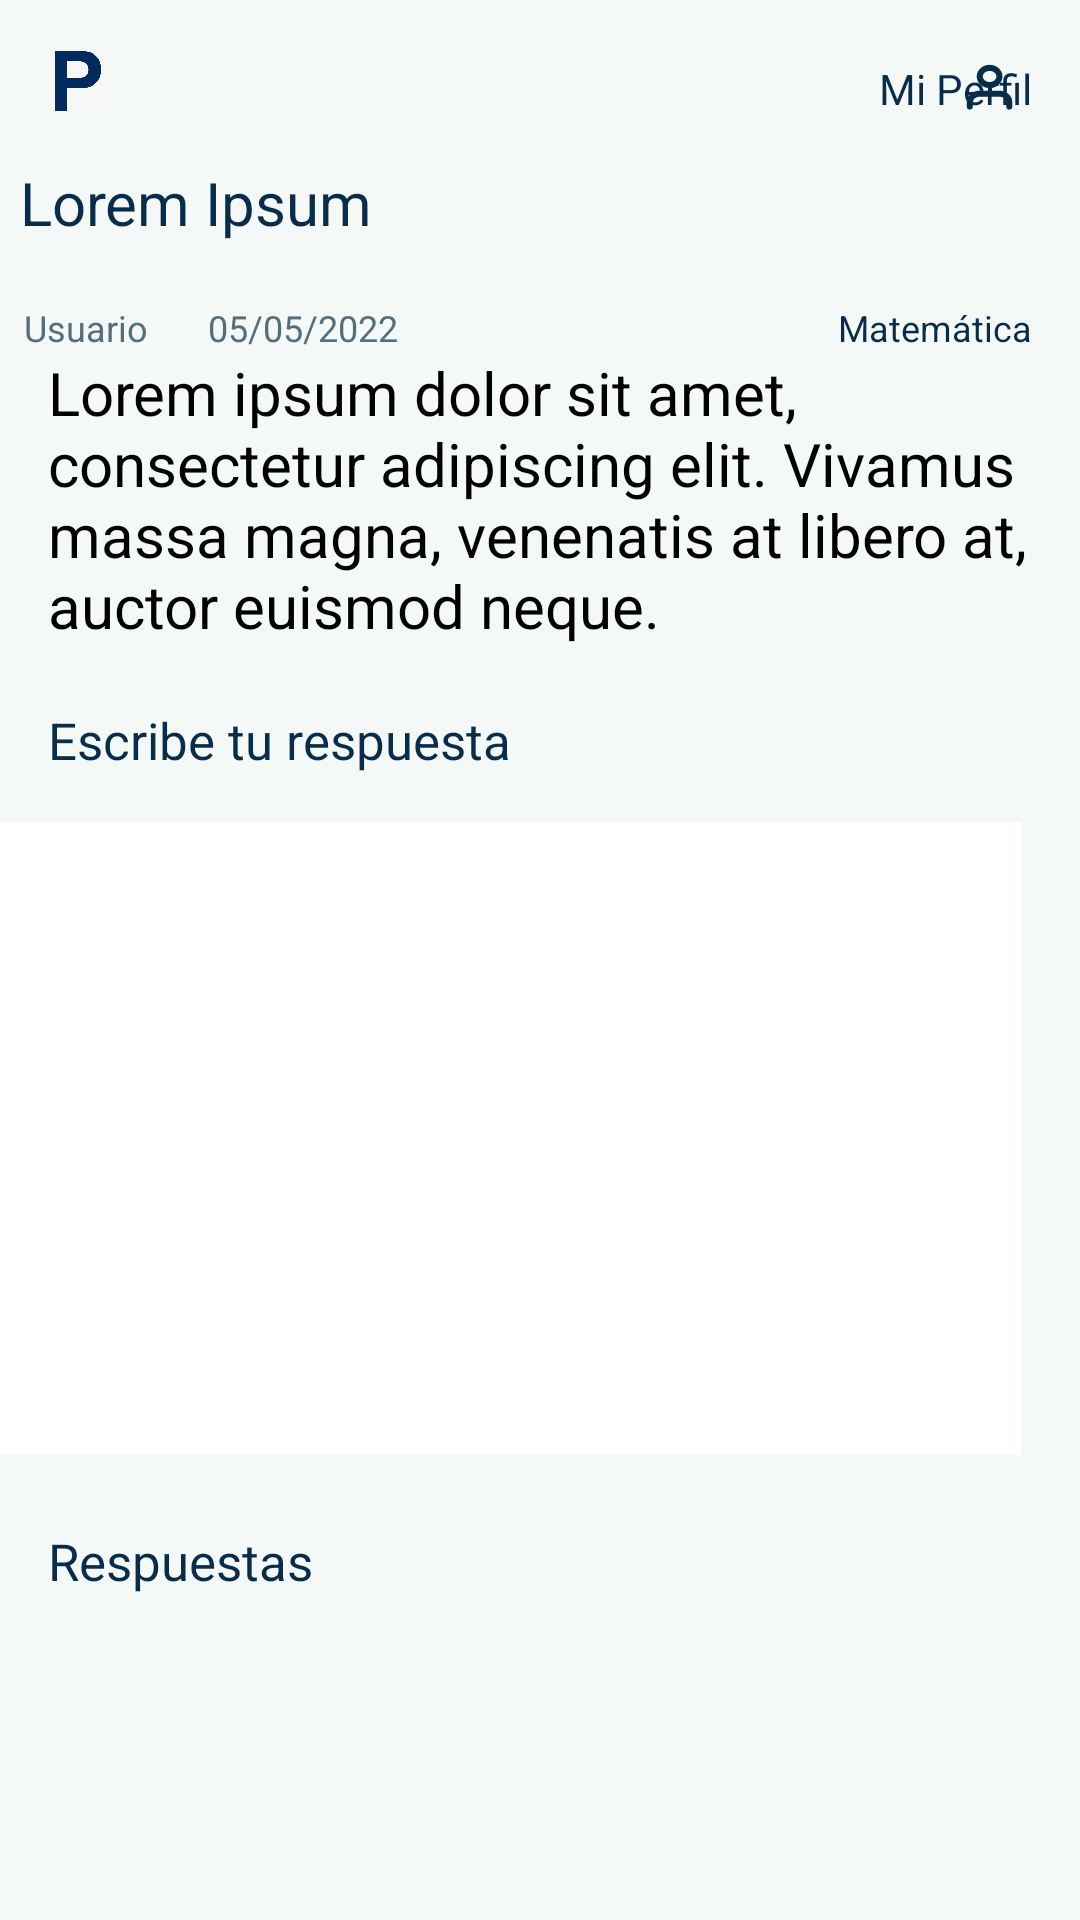

The Android layout XML behind this screen, and the referenced resources:
<!-- AndroidManifest.xml: application theme Theme.ProyectoPoliAyudaME -->
<!-- res/layout/activity_ver_pregunta.xml -->
<?xml version="1.0" encoding="utf-8"?>
<androidx.constraintlayout.widget.ConstraintLayout xmlns:android="http://schemas.android.com/apk/res/android"
    xmlns:app="http://schemas.android.com/apk/res-auto"
    xmlns:tools="http://schemas.android.com/tools"
    android:layout_width="match_parent"
    android:layout_height="match_parent"
    android:background="#F4F9F8"
    android:backgroundTint="#F4F9F8"
    tools:context=".VerPreguntaActivity">

    <ImageView
        android:id="@+id/logoP2"
        android:layout_width="20dp"
        android:layout_height="30dp"
        android:layout_marginStart="16dp"
        android:layout_marginTop="12dp"
        app:layout_constraintStart_toStartOf="parent"
        app:layout_constraintTop_toTopOf="parent"
        app:srcCompat="@drawable/p" />

    <ImageView
        android:id="@+id/imgUser2"
        android:layout_width="wrap_content"
        android:layout_height="wrap_content"
        android:layout_marginStart="284dp"
        android:layout_marginTop="20dp"
        app:layout_constraintStart_toEndOf="@+id/logoP2"
        app:layout_constraintTop_toTopOf="parent"
        app:srcCompat="@drawable/user" />

    <TextView
        android:id="@+id/miPerfil2"
        android:layout_width="wrap_content"
        android:layout_height="wrap_content"
        android:layout_marginTop="20dp"
        android:layout_marginEnd="16dp"
        android:text="@string/mi_perfil"
        android:textColor="#072D4B"
        app:layout_constraintEnd_toEndOf="parent"
        app:layout_constraintHorizontal_bias="1.0"
        app:layout_constraintStart_toEndOf="@+id/imgUser2"
        app:layout_constraintTop_toTopOf="parent" />

    <TextView
        android:id="@+id/textViewTítulo"
        android:layout_width="wrap_content"
        android:layout_height="wrap_content"
        android:layout_marginTop="12dp"
        android:text="@string/títuloPregunta"
        android:textColor="#072D4B"
        android:textSize="20sp"
        app:layout_constraintEnd_toEndOf="parent"
        app:layout_constraintHorizontal_bias="0.027"
        app:layout_constraintStart_toStartOf="parent"
        app:layout_constraintTop_toBottomOf="@+id/logoP2" />

    <TextView
        android:id="@+id/textViewUsuario"
        android:layout_width="wrap_content"
        android:layout_height="wrap_content"
        android:layout_marginStart="8dp"
        android:paddingTop="20sp"
        android:text="@string/usuario"
        android:textColor="#546E7A"
        android:textSize="12sp"
        app:layout_constraintStart_toStartOf="parent"
        app:layout_constraintTop_toBottomOf="@+id/textViewTítulo" />

    <TextView
        android:id="@+id/textViewFechaSubida"
        android:layout_width="wrap_content"
        android:layout_height="wrap_content"
        android:layout_marginTop="20dp"
        android:text="@string/fechaSubida"
        android:textColor="#546E7A"
        android:textSize="12sp"
        app:layout_constraintEnd_toStartOf="@+id/textViewMateria"
        app:layout_constraintHorizontal_bias="0.119"
        app:layout_constraintStart_toEndOf="@+id/textViewUsuario"
        app:layout_constraintTop_toBottomOf="@+id/textViewTítulo" />

    <TextView
        android:id="@+id/textViewMateria"
        android:layout_width="wrap_content"
        android:layout_height="wrap_content"
        android:layout_marginTop="20dp"
        android:layout_marginEnd="16dp"
        android:text="@string/materiaMatematica"
        android:textColor="#072D4B"
        android:textSize="12sp"
        app:layout_constraintEnd_toEndOf="parent"
        app:layout_constraintHorizontal_bias="1.0"
        app:layout_constraintStart_toEndOf="@+id/textViewUsuario"
        app:layout_constraintTop_toBottomOf="@+id/textViewTítulo" />

    <TextView
        android:id="@+id/textViewCuerpoPregunta"
        android:layout_width="wrap_content"
        android:layout_height="wrap_content"
        android:paddingStart="16sp"
        android:paddingEnd="16sp"
        android:text="@string/ejemploPregunta"
        android:textColor="#000000"
        android:textSize="20sp"
        app:layout_constraintEnd_toEndOf="parent"
        app:layout_constraintStart_toStartOf="parent"
        app:layout_constraintTop_toBottomOf="@+id/textViewUsuario" />

    <androidx.fragment.app.FragmentContainerView
        android:id="@+id/fragmentContainerViewRespuesta"
        android:layout_width="374dp"
        android:layout_height="211dp"
        android:layout_marginStart="31dp"
        android:layout_marginTop="16dp"
        android:layout_marginEnd="20dp"
        android:background="#FFFFFF"
        android:backgroundTint="#FFFFFF"
        app:circularflow_defaultRadius="8sp"
        app:circularflow_radiusInDP="8sp"
        app:layout_constraintEnd_toEndOf="parent"
        app:layout_constraintHorizontal_bias="1.0"
        app:layout_constraintStart_toStartOf="parent"
        app:layout_constraintTop_toBottomOf="@+id/textViewEscribirRespuesta"
        tools:layout="@layout/fragment_responer_pregunta">

    </androidx.fragment.app.FragmentContainerView>

    <TextView
        android:id="@+id/textViewEscribirRespuesta"
        android:layout_width="wrap_content"
        android:layout_height="wrap_content"
        android:layout_marginStart="16dp"
        android:layout_marginTop="20dp"
        android:text="@string/escribirRespuesta"
        android:textColor="#072D4B"
        android:textSize="17sp"
        app:layout_constraintStart_toStartOf="parent"
        app:layout_constraintTop_toBottomOf="@+id/textViewCuerpoPregunta" />

    <TextView
        android:id="@+id/textView10"
        android:layout_width="wrap_content"
        android:layout_height="wrap_content"
        android:layout_marginStart="16dp"
        android:layout_marginTop="24dp"
        android:text="@string/otrasRespuestas"
        android:textColor="#072D4B"
        android:textSize="17sp"
        app:layout_constraintStart_toStartOf="parent"
        app:layout_constraintTop_toBottomOf="@+id/fragmentContainerViewRespuesta" />

    <androidx.recyclerview.widget.RecyclerView
        android:id="@+id/recyclerViewRespuestas"
        android:layout_width="393dp"
        android:layout_height="186dp"
        android:layout_marginStart="13dp"
        android:layout_marginTop="1dp"
        android:layout_marginEnd="7dp"
        app:layout_constraintBottom_toBottomOf="parent"
        app:layout_constraintEnd_toEndOf="parent"
        app:layout_constraintStart_toStartOf="parent"
        app:layout_constraintTop_toBottomOf="@+id/textView10" />

</androidx.constraintlayout.widget.ConstraintLayout>
<!-- res/layout/fragment_responer_pregunta.xml (included above) -->
<?xml version="1.0" encoding="utf-8"?>
<FrameLayout xmlns:android="http://schemas.android.com/apk/res/android"
    xmlns:app="http://schemas.android.com/apk/res-auto"
    xmlns:tools="http://schemas.android.com/tools"
    android:layout_width="match_parent"
    android:layout_height="match_parent"
    tools:context=".FragmentResponerPregunta">

    <androidx.constraintlayout.widget.ConstraintLayout
        android:layout_width="377dp"
        android:layout_height="209dp"
        android:background="@drawable/cajas_respuestas"
        android:backgroundTint="#FFFFFF"
        android:soundEffectsEnabled="false">

        <EditText
            android:id="@+id/editTextTextTítuloRespuesta"
            android:layout_width="360dp"
            android:layout_height="32dp"
            android:layout_marginTop="16dp"
            android:background="@drawable/insertar_titulo"
            android:backgroundTint="#F1F1F1"
            android:ems="10"
            android:hint="@string/titulo"
            android:inputType="textPersonName"
            android:paddingStart="8sp"
            android:paddingEnd="8sp"
            android:textColor="#939397"
            android:textSize="14sp"
            app:layout_constraintEnd_toEndOf="parent"
            app:layout_constraintHorizontal_bias="0.529"
            app:layout_constraintStart_toStartOf="parent"
            app:layout_constraintTop_toTopOf="parent" />

        <Button
            android:id="@+id/buttonPublicarRespuesta"
            android:layout_width="119dp"
            android:layout_height="35dp"
            android:layout_marginTop="12dp"
            android:layout_marginEnd="12dp"
            android:backgroundTint="#F4F9F8"
            android:inputType="textCapSentences"
            android:paddingLeft="0sp"
            android:paddingTop="0sp"
            android:paddingRight="0sp"
            android:paddingBottom="0sp"
            android:text="@string/botonPublicar"
            android:textColor="#000000"
            android:textSize="12sp"
            app:layout_constraintBottom_toBottomOf="parent"
            app:layout_constraintEnd_toEndOf="parent"
            app:layout_constraintTop_toBottomOf="@+id/editTextDescripcionRespuesta"
            app:layout_constraintVertical_bias="0.097" />

        <EditText
            android:id="@+id/editTextDescripcionRespuesta"
            android:layout_width="352dp"
            android:layout_height="85dp"
            android:layout_marginStart="8dp"
            android:layout_marginTop="16dp"
            android:background="@android:color/transparent"
            android:ems="10"
            android:hint="@string/escribirRespuestaIngreso"
            android:inputType="text"
            android:textAlignment="viewStart"
            android:textAllCaps="false"
            android:textAppearance="@style/TextAppearance.AppCompat.Body1"
            android:textSize="12sp"
            app:layout_constraintStart_toStartOf="parent"
            app:layout_constraintTop_toBottomOf="@+id/editTextTextTítuloRespuesta" />

    </androidx.constraintlayout.widget.ConstraintLayout>
</FrameLayout>
<!-- resources referenced by this layout -->
<resources>
  <!-- drawable cajas_respuestas (drawable) -->
  <?xml version="1.0" encoding="utf-8"?>
  <shape xmlns:android="http://schemas.android.com/apk/res/android"
      android:shape="rectangle">
      <solid android:color="@android:color/white" />
  
      <padding
          android:bottom="1dp"
          android:left="1dp"
          android:right="1dp"
          android:top="1dp" />
  
      <corners android:radius="10dp" />
  </shape>
  <!-- drawable insertar_titulo (drawable) -->
  <?xml version="1.0" encoding="utf-8"?>
  <shape xmlns:android="http://schemas.android.com/apk/res/android">
      android:shape="rectangle">
      <solid android:color="@color/cardview_dark_background" />
  
      <padding
          android:bottom="1dp"
          android:left="1dp"
          android:right="1dp"
          android:top="1dp" />
  
      <corners android:radius="16dp" />
  </shape>
  <!-- drawable p: jpeg bitmap (drawable, 11015 bytes) -->
  <!-- drawable user (drawable) -->
  <vector xmlns:android="http://schemas.android.com/apk/res/android"
      android:width="20dp"
      android:height="18dp"
      android:viewportWidth="20"
      android:viewportHeight="18">
    <path
        android:pathData="M16.44,15.517V14.083C16.44,13.323 16.094,12.594 15.477,12.056C14.86,11.519 14.024,11.217 13.152,11.217H6.576C5.704,11.217 4.868,11.519 4.251,12.056C3.634,12.594 3.288,13.323 3.288,14.083V15.517"
        android:strokeLineJoin="round"
        android:strokeWidth="2"
        android:fillColor="#00000000"
        android:strokeColor="#072D4B"
        android:strokeLineCap="round"/>
    <path
        android:pathData="M9.864,8.35C11.68,8.35 13.152,7.067 13.152,5.483C13.152,3.9 11.68,2.617 9.864,2.617C8.048,2.617 6.576,3.9 6.576,5.483C6.576,7.067 8.048,8.35 9.864,8.35Z"
        android:strokeLineJoin="round"
        android:strokeWidth="2"
        android:fillColor="#00000000"
        android:strokeColor="#072D4B"
        android:strokeLineCap="round"/>
  </vector>
  <string name="botonPublicar">Publicar</string>
  <string name="ejemploPregunta">Lorem ipsum dolor sit amet, consectetur adipiscing elit. Vivamus massa magna, venenatis at libero at, auctor euismod neque.</string>
  <string name="escribirRespuesta">Escribe tu respuesta</string>
  <string name="escribirRespuestaIngreso">Escribe algo...</string>
  <string name="fechaSubida">05/05/2022</string>
  <string name="materiaMatematica">Matemática</string>
  <string name="mi_perfil">Mi Perfil</string>
  <string name="otrasRespuestas">Respuestas</string>
  <string name="titulo">Inserte título</string>
  <string name="usuario">Usuario</string>
  <style name="Theme.ProyectoPoliAyudaME" parent="Theme.AppCompat.Light.NoActionBar">
          
          <item name="colorPrimary">@color/purple_500</item>
          <item name="colorPrimaryVariant">@color/purple_700</item>
          <item name="colorOnPrimary">@color/white</item>
          
          <item name="colorSecondary">@color/teal_200</item>
          <item name="colorSecondaryVariant">@color/teal_700</item>
          <item name="colorOnSecondary">@color/black</item>
          
          <item name="android:statusBarColor" tools:targetApi="l">?attr/colorPrimaryVariant</item>
          
      </style>
  <color name="purple_500">#FF6200EE</color>
  <color name="purple_700">#FF3700B3</color>
  <color name="white">#FFFFFFFF</color>
  <color name="teal_200">#FF03DAC5</color>
  <color name="teal_700">#FF018786</color>
  <color name="black">#FF000000</color>
</resources>
